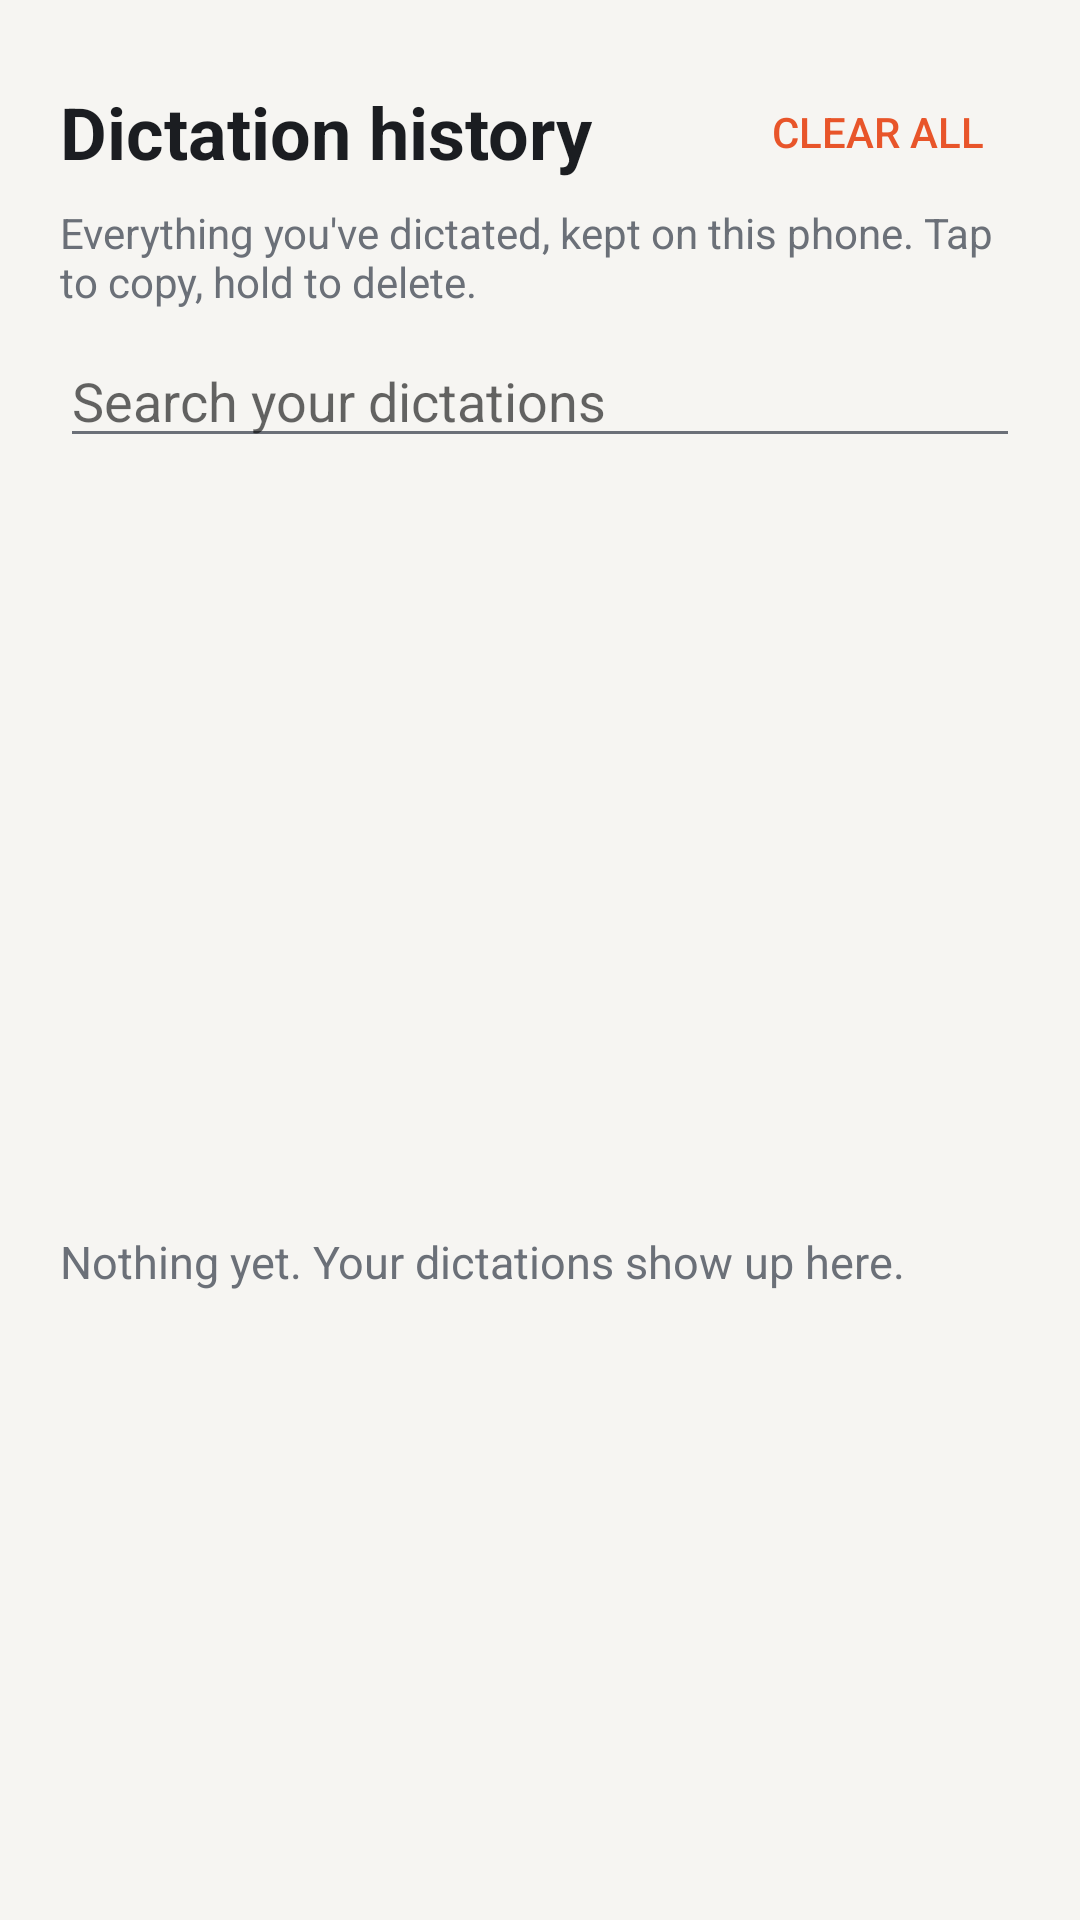

Layout XML and referenced resources for this Android screen:
<!-- AndroidManifest.xml: application theme Theme.Murmur -->
<!-- res/layout/activity_history.xml -->
<?xml version="1.0" encoding="utf-8"?>
<LinearLayout xmlns:android="http://schemas.android.com/apk/res/android"
    android:layout_width="match_parent"
    android:layout_height="match_parent"
    android:fitsSystemWindows="true"
    android:orientation="vertical"
    android:padding="20dp">

    <LinearLayout
        android:layout_width="match_parent"
        android:layout_height="wrap_content"
        android:gravity="center_vertical"
        android:orientation="horizontal">

        <TextView
            android:layout_width="0dp"
            android:layout_height="wrap_content"
            android:layout_weight="1"
            android:text="@string/history_title"
            android:textColor="@color/text"
            android:textSize="24sp"
            android:textStyle="bold" />

        <Button
            android:id="@+id/history_clear"
            style="?android:attr/borderlessButtonStyle"
            android:layout_width="wrap_content"
            android:layout_height="wrap_content"
            android:text="@string/history_clear"
            android:textColor="@color/accent" />
    </LinearLayout>

    <TextView
        android:layout_width="match_parent"
        android:layout_height="wrap_content"
        android:text="@string/history_hint"
        android:textColor="@color/muted"
        android:textSize="14sp" />

    <EditText
        android:id="@+id/history_search"
        android:layout_width="match_parent"
        android:layout_height="wrap_content"
        android:layout_marginTop="8dp"
        android:hint="@string/search_history"
        android:importantForAutofill="no"
        android:inputType="text"
        android:singleLine="true" />

    <ListView
        android:id="@+id/history_list"
        android:layout_width="match_parent"
        android:layout_height="0dp"
        android:layout_weight="1"
        android:divider="@color/border"
        android:dividerHeight="1dp" />

    <TextView
        android:id="@+id/history_empty"
        android:layout_width="match_parent"
        android:layout_height="0dp"
        android:layout_weight="1"
        android:paddingTop="24dp"
        android:text="@string/history_empty"
        android:textColor="@color/muted"
        android:textSize="15sp" />
</LinearLayout>
<!-- resources referenced by this layout -->
<resources>
  <color name="accent">#E8552A</color>
  <color name="border">#D9D5CC</color>
  <color name="muted">#6B7078</color>
  <color name="text">#1B1D21</color>
  <string name="history_clear">Clear all</string>
  <string name="history_empty">Nothing yet. Your dictations show up here.</string>
  <string name="history_hint">Everything you\'ve dictated, kept on this phone. Tap to copy, hold to delete.</string>
  <string name="history_title">Dictation history</string>
  <string name="search_history">Search your dictations</string>
  <style name="Theme.Murmur" parent="android:Theme.Material.Light.NoActionBar">
          <item name="android:colorAccent">@color/accent</item>
          <item name="android:colorPrimary">@color/accent</item>
          <item name="android:windowBackground">@color/background</item>
          <item name="android:statusBarColor">@color/background</item>
          <item name="android:navigationBarColor">@color/background</item>
          <item name="android:windowLightStatusBar">true</item>
          <item name="android:textColorPrimary">@color/text</item>
          <item name="android:textColorSecondary">@color/muted</item>
      </style>
  <color name="background">#F6F5F2</color>
</resources>
